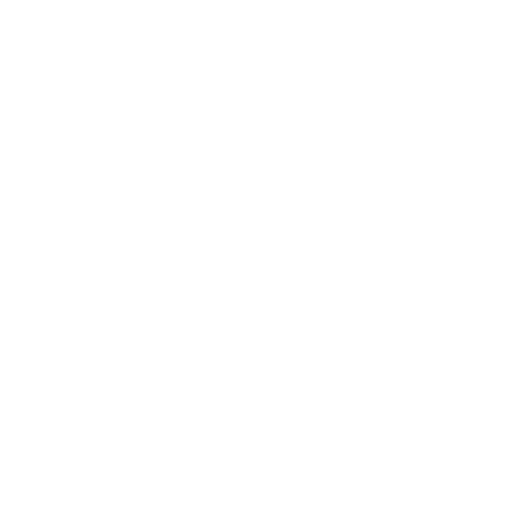
t = 0.00 s
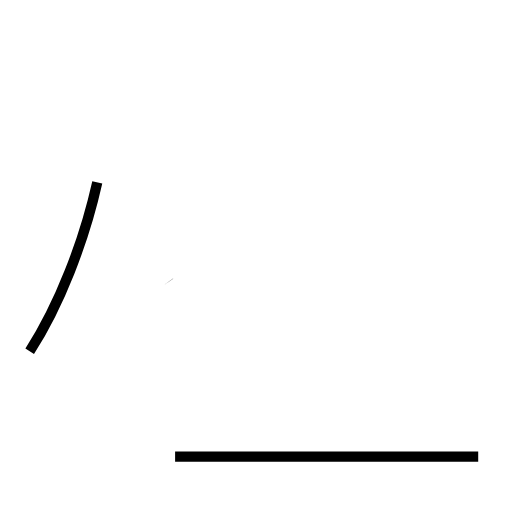
t = 1.42 s
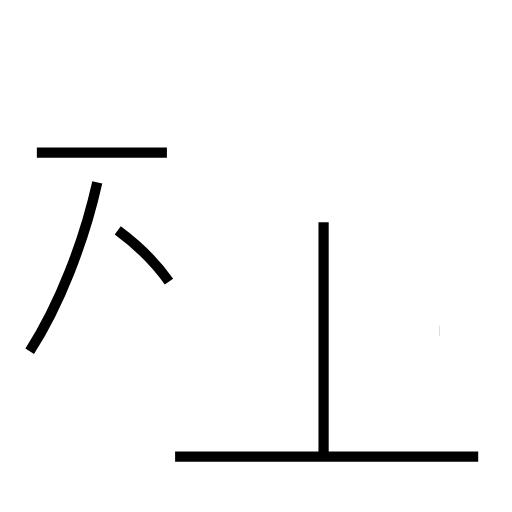
t = 2.71 s
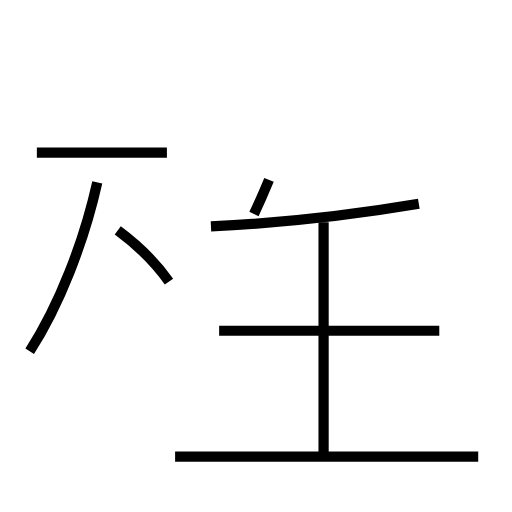
t = 4.08 s
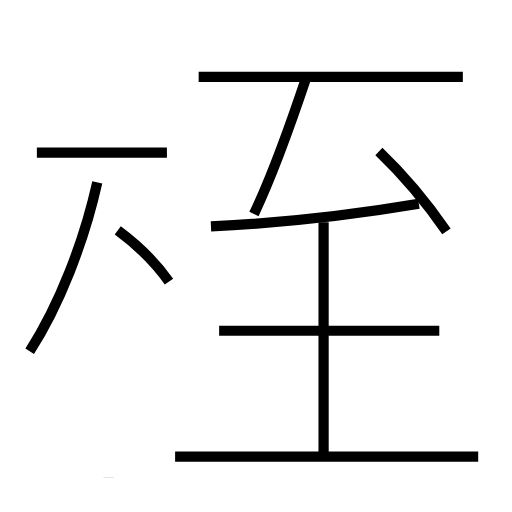
t = 5.48 s
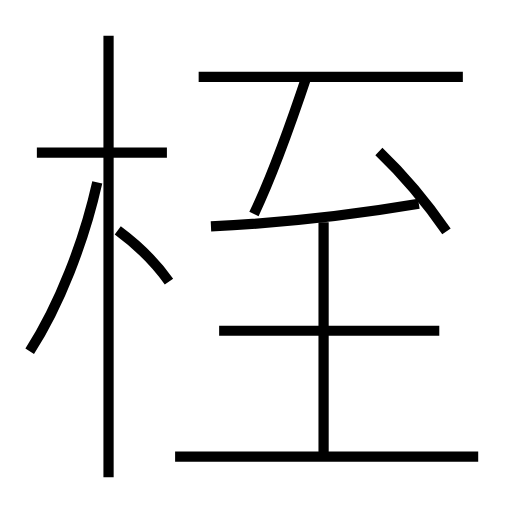
t = 6.78 s

The animated SVG that drew these frames (rendered in a browser with its animation timeline set to each time). Animation: 11 SMIL elements (animate=11); one cycle of 6.78 s.

<?xml version='1.0' encoding='utf-8'?>
<svg viewBox="0.0 -6.0 50.0 50.0" version="1.1" xmlns="http://www.w3.org/2000/svg"><rect x="-1000" y="-1000" width="2000" height="2000" stroke="white" fill="white" /><g style="fill:none;stroke:#000000;stroke-width:1"><path d="M 2.9 -9.7 C 5.8 -14.2 8.2 -20.4 9.5 -26.2 " transform="translate(0.0 38.0)" stroke-dasharray="17.854875741272984" stroke-dashoffset="17.854875741272984"><animate attributeName="stroke-dashoffset" from="17.854875741272984" to="0" dur="0.5356462722381895s" begin="0s" fill="freeze" /></path><path d="M 46.7 0.6 L 17.1 0.6 " transform="translate(0.0 38.0)" stroke-dasharray="29.6" stroke-dashoffset="29.6"><animate attributeName="stroke-dashoffset" from="29.6" to="0" dur="0.888s" begin="0.5356462722381895s" fill="freeze" /></path><path d="M 16.5 -16.5 C 15.3 -18.2 13.4 -20.1 11.5 -21.5 " transform="translate(0.0 38.0)" stroke-dasharray="7.098332652281335" stroke-dashoffset="7.098332652281335"><animate attributeName="stroke-dashoffset" from="7.098332652281335" to="0" dur="0.21294997956844003s" begin="1.4236462722381895s" fill="freeze" /></path><path d="M 16.3 -29.1 L 3.6 -29.1 " transform="translate(0.0 38.0)" stroke-dasharray="12.700000000000001" stroke-dashoffset="12.700000000000001"><animate attributeName="stroke-dashoffset" from="12.700000000000001" to="0" dur="0.381s" begin="1.6365962518066295s" fill="freeze" /></path><path d="M 31.6 0.7 L 31.6 -22.3 " transform="translate(0.0 38.0)" stroke-dasharray="23.0" stroke-dashoffset="23.0"><animate attributeName="stroke-dashoffset" from="23.0" to="0" dur="0.69s" begin="2.0175962518066295s" fill="freeze" /></path><path d="M 42.9 -11.7 L 21.4 -11.7 " transform="translate(0.0 38.0)" stroke-dasharray="21.5" stroke-dashoffset="21.5"><animate attributeName="stroke-dashoffset" from="21.5" to="0" dur="0.645s" begin="2.7075962518066294s" fill="freeze" /></path><path d="M 20.6 -21.9 C 27.4 -22.2 33.8 -22.9 40.9 -24.1 " transform="translate(0.0 38.0)" stroke-dasharray="20.432380694547213" stroke-dashoffset="20.432380694547213"><animate attributeName="stroke-dashoffset" from="20.432380694547213" to="0" dur="0.6129714208364163s" begin="3.3525962518066295s" fill="freeze" /></path><path d="M 24.8 -23.1 C 26.7 -27.1 28.4 -31.9 30.0 -36.7 " transform="translate(0.0 38.0)" stroke-dasharray="14.568918035992986" stroke-dashoffset="14.568918035992986"><animate attributeName="stroke-dashoffset" from="14.568918035992986" to="0" dur="0.43706754107978957s" begin="3.9655676726430458s" fill="freeze" /></path><path d="M 43.6 -21.4 C 41.6 -24.3 39.2 -27.1 37.0 -29.2 " transform="translate(0.0 38.0)" stroke-dasharray="10.234365204673717" stroke-dashoffset="10.234365204673717"><animate attributeName="stroke-dashoffset" from="10.234365204673717" to="0" dur="0.3070309561402115s" begin="4.402635213722835s" fill="freeze" /></path><path d="M 45.2 -36.5 L 19.4 -36.5 " transform="translate(0.0 38.0)" stroke-dasharray="25.800000000000004" stroke-dashoffset="25.800000000000004"><animate attributeName="stroke-dashoffset" from="25.800000000000004" to="0" dur="0.7740000000000001s" begin="4.709666169863047s" fill="freeze" /></path><path d="M 10.6 2.6 L 10.6 -40.5" transform="translate(0.0 38.0)" stroke-dasharray="43.1" stroke-dashoffset="43.1"><animate attributeName="stroke-dashoffset" from="43.1" to="0" dur="1.293s" begin="5.483666169863047s" fill="freeze" /></path></g></svg>
